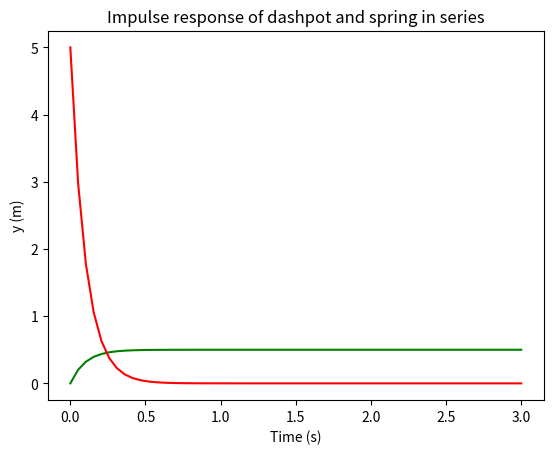

The matplotlib source for this figure:
import numpy as np
import matplotlib.pyplot as plt

# spring in the front, dashpot at the back and grounded
# equation is T*ydot + y = x0 * H(t)
# T = lambda / k

def step(N, lamda, k, x0):
    t_list = np.linspace(0, 3, N-1)
    T = lamda / k 
    y_values = []
    print('step is', x0, ', Time const is', T, ', N is', N)
    print('t values are:', t_list)
    
    def y_step(t):
        y = x0 * (1 - np.exp(-t/T)) 
        return y

    for i in range(N-1):
        sol = y_step(t_list[i])
        y_values.append(sol)
    print('y list is', y_values)
    plt.plot(t_list, y_values, 'g')
    plt.xlabel('Time (s)')
    plt.ylabel('y (m)')
    plt.title('Step response of dashpot and spring in series')
    plt.show()
    
step(60, 1, 10, 0.5)

def impulse(N, lamda, k, I):
    t_list = np.linspace(0, 3, N-1)
    T = lamda / k
    y_values = []
    
    def y_impulse(t):
        y = I / T * np.exp(-t/T)
        return y 
    
    for i in range(N-1):
        sol = y_impulse(t_list[i])
        y_values.append(sol)
    
    plt.plot(t_list, y_values, 'r')
    plt.xlabel('Time (s)')
    plt.ylabel('y (m)')
    plt.title('Impulse response of dashpot and spring in series')
    plt.show()
    
impulse(60, 1, 10, 0.5)